Labelled photos from "lbp", an image-classification folder in rania250/classification. The possible labels are: chair, table.

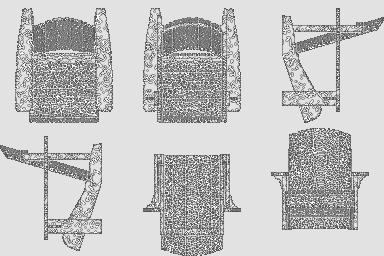
Label: chair

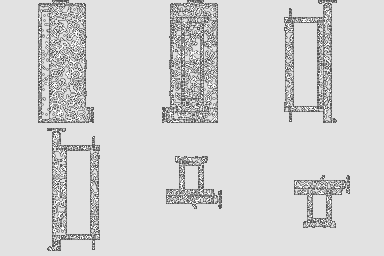
Label: table

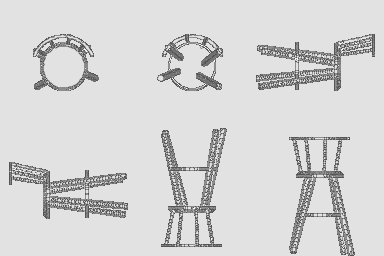
Label: chair

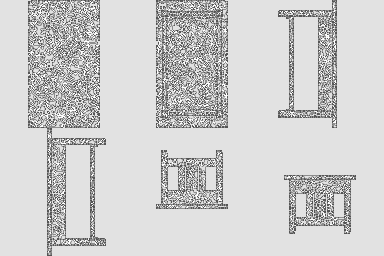
Label: table

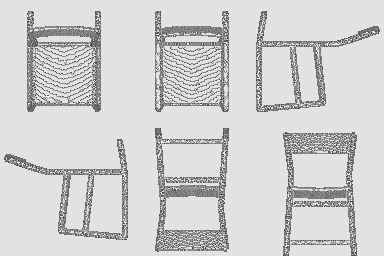
Label: chair

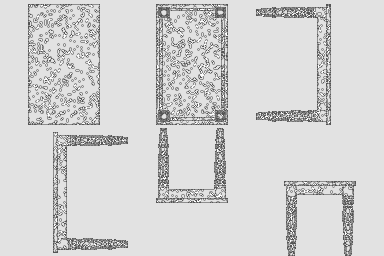
Label: table
